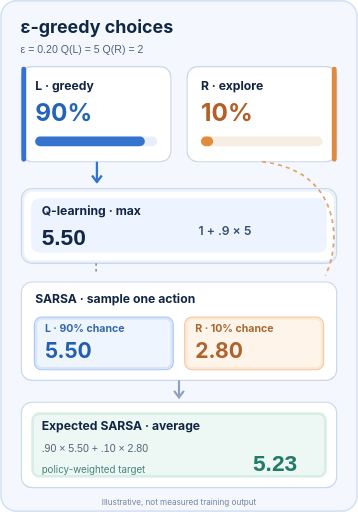
t = 0.00 s
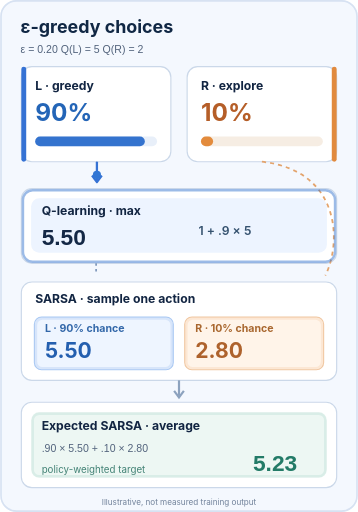
t = 1.67 s
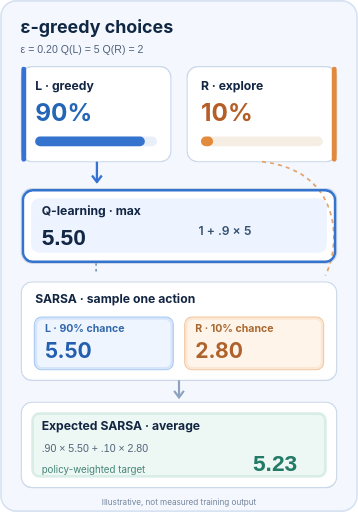
t = 3.33 s
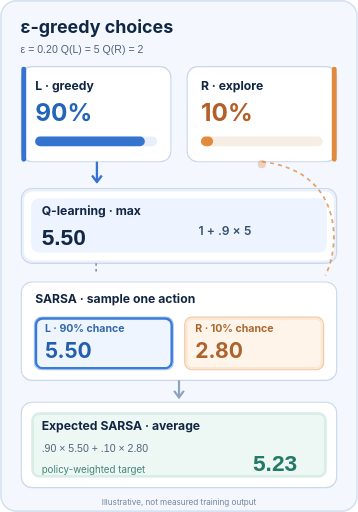
t = 5.00 s
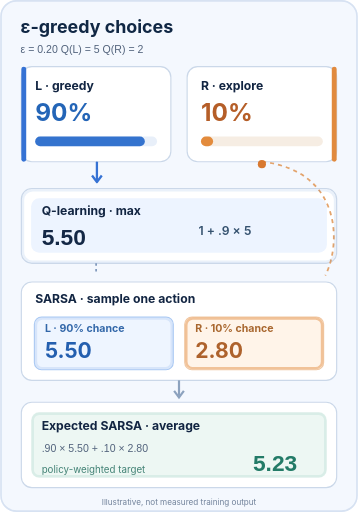
t = 6.67 s
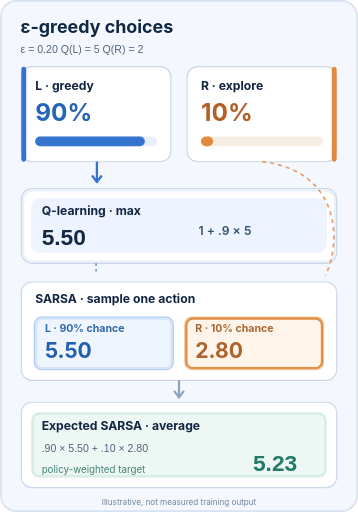
t = 8.33 s

The animated SVG that drew these frames (rendered in a browser with its animation timeline set to each time). Animation: 7 SMIL elements (animate=7); frames cover the first 8.33 s, repeats indefinitely.

<svg xmlns="http://www.w3.org/2000/svg" viewBox="0 0 440 630" width="440" height="630" role="img" aria-labelledby="diagram-title diagram-desc"><title id="diagram-title">Epsilon-greedy action choice and backup targets</title><desc id="diagram-desc">For epsilon 0.2 and two actions with values five and two, greedy action L has probability ninety percent, R ten percent. Q-learning uses max-value bootstrap of 5.50. SARSA takes one of two sampled-action targets, 5.50 or 2.80. Expected SARSA averages both with the behavior probabilities to 5.23. Values are illustrative.</desc>
<defs><style>text{font-family:Inter,Arial,DejaVu Sans,sans-serif} .small{font-size:13px;fill:#52637C} .medium{font-size:15px;font-weight:650;fill:#122542} .big{font-size:28px;font-weight:750;fill:#142846} .card{fill:#FFF;stroke:#CBD8E9;stroke-width:1.4} .mono{font-family:Arial,DejaVu Sans,sans-serif;font-variant-numeric:tabular-nums}</style></defs>
<rect width="440" height="630" rx="20" fill="#F4F8FE"/><rect x="1" y="1" width="438" height="628" rx="19" fill="none" stroke="#D7E2F2" stroke-width="2"/>
<text x="25" y="40" font-size="22" font-weight="750" fill="#102744">ε-greedy choices</text><text x="25" y="65" class="small mono">ε = 0.20       Q(L) = 5       Q(R) = 2</text>
<rect x="26" y="82" width="184" height="117" rx="13" class="card"/><rect x="230" y="82" width="184" height="117" rx="13" class="card"/>
<rect x="26" y="82" width="6" height="117" rx="3" fill="#3572D4"/><rect x="408" y="82" width="6" height="117" rx="3" fill="#E18A3E"/>
<text x="43" y="111" class="medium">L · greedy</text><text x="43" y="149" font-size="30" font-weight="750" fill="#2465B7">90%</text><text x="247" y="111" class="medium">R · explore</text><text x="247" y="149" font-size="30" font-weight="750" fill="#B55E28">10%</text>
<rect x="43" y="168" width="150" height="12" rx="6" fill="#E8EFF9"/><rect x="247" y="168" width="150" height="12" rx="6" fill="#F6EDE3"/>
<rect x="43" y="168" width="135" height="12" rx="6" fill="#3473CE"/><rect x="247" y="168" width="15" height="12" rx="6" fill="#E38B3C"/>
<path d="M119 200 V222" stroke="#3572D4" stroke-width="2.8" stroke-linecap="round"/><path d="M113 216 L119 224 L125 216" stroke="#3572D4" stroke-width="2.8" fill="none" stroke-linejoin="round"/>
<rect x="26" y="232" width="388" height="92" rx="13" class="card"/><rect x="38" y="244" width="364" height="67" rx="10" fill="#EDF4FF"/>
<text x="51" y="264" class="medium">Q-learning · max</text><text x="51" y="301" class="big mono">5.50</text><text x="244" y="289" font-size="15" fill="#35526F" font-weight="600">1 + .9 × 5</text>
<path d="M118 324 V338" stroke="#7892B8" stroke-width="2" stroke-dasharray="3 4"/><path d="M322 199 C420 210 420 300 400 339" fill="none" stroke="#E3A46D" stroke-width="2.2" stroke-dasharray="5 5"/>
<rect x="26" y="347" width="388" height="121" rx="13" class="card"/>
<text x="43" y="373" class="medium">SARSA · sample one action</text>
<rect x="42" y="390" width="171" height="65" rx="9" fill="#EEF5FF" stroke="#AAC9F3" stroke-width="1.3"/><rect x="227" y="390" width="171" height="65" rx="9" fill="#FFF4E9" stroke="#F0C7A2" stroke-width="1.3"/>
<text x="55" y="409" font-size="13" font-weight="650" fill="#3267A9">L · 90% chance</text><text x="55" y="441" font-size="26" font-weight="750" fill="#245FAF">5.50</text>
<text x="240" y="409" font-size="13" font-weight="650" fill="#A8662E">R · 10% chance</text><text x="240" y="441" font-size="26" font-weight="750" fill="#AE622C">2.80</text>
<path d="M220 468 V487" stroke="#8CA2BE" stroke-width="2.7"/><path d="M214 481 L220 489 L226 481" fill="none" stroke="#8CA2BE" stroke-width="2.7"/>
<rect x="26" y="495" width="388" height="105" rx="13" class="card"/><rect x="38" y="507" width="364" height="81" rx="10" fill="#EDF7F3"/>
<text x="51" y="529" class="medium">Expected SARSA · average</text><text x="51" y="556" class="small mono">.90 × 5.50 + .10 × 2.80</text>
<text x="51" y="582" font-size="12" fill="#428275">policy-weighted target</text><text x="311" y="580" font-size="28" font-weight="750" fill="#237B67" class="mono">5.23</text>
<text x="220" y="621" font-size="10" text-anchor="middle" fill="#71829A">Illustrative, not measured training output</text>

<g id="q-highlight"><rect x="28" y="234" width="384" height="88" rx="12" fill="none" stroke="#3473CE" stroke-width="3" opacity="0.1"><animate attributeName="opacity" values=".1;.1;1;1;.1;.1;.1" keyTimes="0;.1;.22;.34;.44;.80;1" dur="11s" repeatCount="indefinite"/></rect></g>
<g id="l-highlight"><rect x="44" y="392" width="167" height="61" rx="8" stroke="#3276D4" stroke-width="3" fill="none" opacity="0.12"><animate attributeName="opacity" values=".12;.12;.12;1;1;.12;.12" keyTimes="0;.30;.35;.46;.51;.58;1" dur="11s" repeatCount="indefinite"/></rect></g>
<g id="r-highlight"><rect x="229" y="392" width="167" height="61" rx="8" stroke="#E18A3E" stroke-width="3" fill="none" opacity="0.12"><animate attributeName="opacity" values=".12;.12;.12;.12;1;1;.12" keyTimes="0;.45;.52;.57;.66;.74;1" dur="11s" repeatCount="indefinite"/></rect></g>
<g id="expected-highlight"><rect x="40" y="509" width="360" height="77" rx="8" fill="none" stroke="#26947C" stroke-width="3" opacity="0.10"><animate attributeName="opacity" values=".1;.1;.1;.1;.1;1;.1" keyTimes="0;.25;.45;.66;.76;.88;1" dur="11s" repeatCount="indefinite"/></rect></g>
<g id="flow-q"><circle cx="119" cy="211" r="5" fill="#3276D4" opacity="0"><animate attributeName="opacity" values="0;1;1;0;0" keyTimes="0;.08;.22;.28;1" dur="11s" repeatCount="indefinite"/><animate attributeName="cy" values="208;208;229;229" keyTimes="0;.1;.25;1" dur="11s" repeatCount="indefinite"/></circle></g>
<g id="flow-r"><circle cx="322" cy="202" r="5" fill="#D87930" opacity="0"><animate attributeName="opacity" values="0;0;1;1;0;0" keyTimes="0;.43;.51;.62;.70;1" dur="11s" repeatCount="indefinite"/></circle></g>
</svg>
